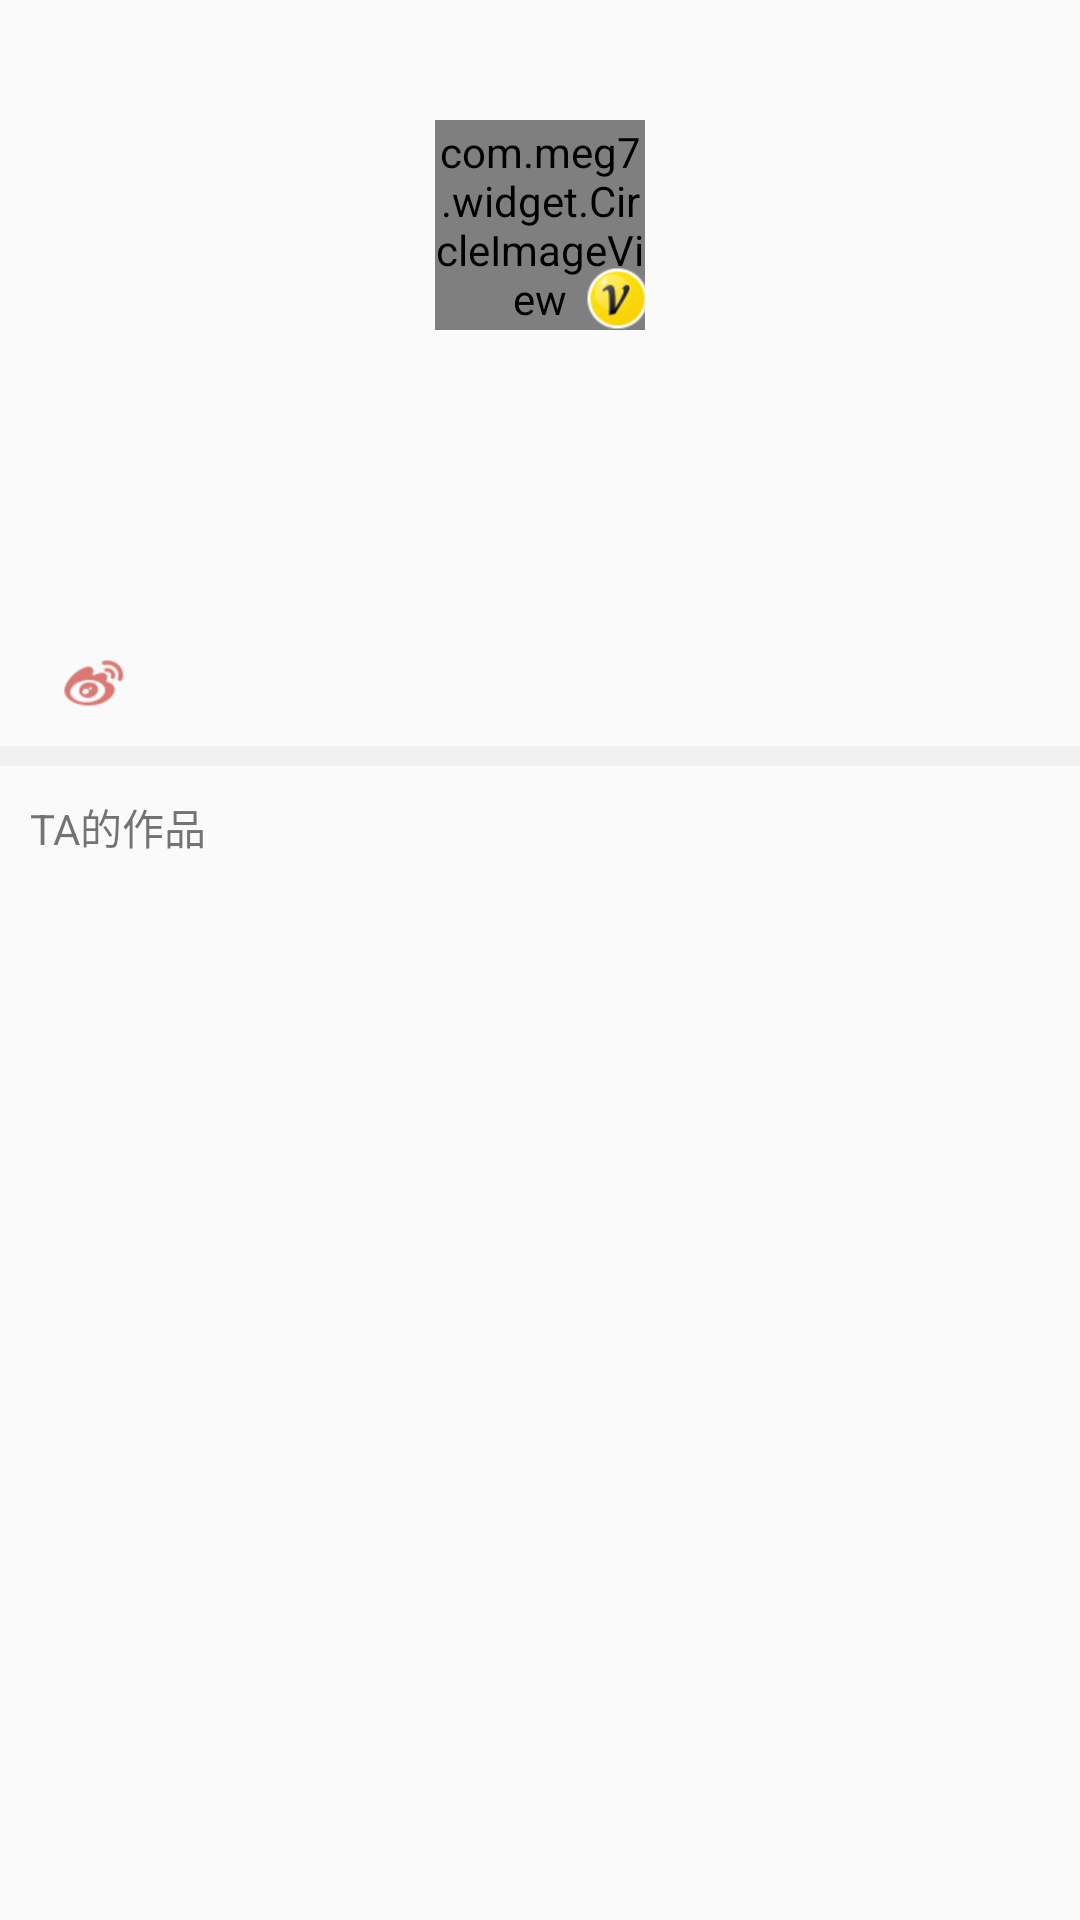

Here is an Android app screen rendered from its layout file. Give the layout XML and the strings, colors and styles it references.
<!-- AndroidManifest.xml: activity theme AppTheme.NoActionBar -->
<!-- res/layout/activity_auther.xml -->
<?xml version="1.0" encoding="utf-8"?>
<LinearLayout
    xmlns:android="http://schemas.android.com/apk/res/android"
    xmlns:tools="http://schemas.android.com/tools"
    android:layout_width="match_parent"
    android:layout_height="match_parent"
    android:orientation="vertical"
    tools:context="com.jiang.kuaikan.activitys.AutherActivity">

    <RelativeLayout
        android:layout_width="match_parent"
        android:layout_height="wrap_content"
        android:background="@drawable/bg_personal">
        <ImageView
            android:id="@+id/back_image"
            android:layout_marginTop="10dp"
            android:layout_marginLeft="10dp"
            android:layout_width="wrap_content"
            android:layout_height="wrap_content"
            android:src="@drawable/ic_collection_pre_normal"/>
        <com.meg7.widget.CircleImageView
            android:layout_marginTop="40dp"
            android:id="@+id/circleimage"
            android:layout_width="70dp"
            android:layout_height="70dp"
            android:layout_centerHorizontal="true"/>
        <ImageView
            android:layout_width="wrap_content"
            android:layout_height="wrap_content"
            android:src="@drawable/ic_v_account_avatar"
            android:layout_alignBottom="@id/circleimage"
            android:layout_toRightOf="@id/circleimage"
            android:layout_alignLeft="@id/circleimage"
            android:paddingLeft="-10dp"/>
        <TextView
            android:id="@+id/nickname"
            android:layout_width="wrap_content"
            android:layout_height="wrap_content"
            android:layout_below="@id/circleimage"
            android:textColor="@color/colorWhite"
            android:layout_marginTop="20dp"
            android:textSize="15dp"
            android:layout_centerHorizontal="true"/>

        <TextView
            android:id="@+id/intro"
            android:layout_width="wrap_content"
            android:layout_height="wrap_content"
            android:layout_below="@id/nickname"
            android:textColor="@color/colorWhite"
            android:layout_marginTop="20dp"
            android:layout_marginBottom="20dp"
            android:textSize="12dp"
            android:layout_centerHorizontal="true"/>
    </RelativeLayout>

    <RelativeLayout
        android:layout_marginTop="10dp"
        android:layout_marginBottom="10dp"
        android:layout_width="match_parent"
        android:layout_height="wrap_content">
        <ImageView
            android:id="@+id/weibo_image"
            android:layout_width="wrap_content"
            android:layout_height="wrap_content"
            android:src="@drawable/ic_author_weibo"
            android:layout_marginLeft="20dp"/>
        <TextView
            android:id="@+id/weibo_name"
            android:layout_width="wrap_content"
            android:layout_height="wrap_content"
            android:layout_toRightOf="@id/weibo_image"
            android:textColor="@color/colorPrimaryDark"
            android:layout_marginLeft="20dp"
            android:autoLink="web"/>
    </RelativeLayout>
    <View
        android:id="@+id/xiantiao"
        android:layout_width="match_parent"
        android:layout_height="20px"
        android:background="@color/colorHui"/>

    <LinearLayout
        android:layout_width="match_parent"
        android:layout_height="match_parent"
        android:orientation="vertical">
        <TextView
            android:layout_marginTop="10dp"
            android:layout_marginLeft="10dp"
            android:layout_marginBottom="10dp"
            android:layout_width="wrap_content"
            android:layout_height="wrap_content"
            android:text="TA的作品"/>
        <ListView
            android:layout_marginLeft="20dp"
            android:layout_marginRight="20dp"
            android:id="@+id/listview"
            android:layout_width="match_parent"
            android:layout_height="match_parent">

        </ListView>

    </LinearLayout>

</LinearLayout>
<!-- resources referenced by this layout -->
<resources>
  <color name="colorHui">#f1f1f1</color>
  <color name="colorPrimaryDark">#e41c41</color>
  <color name="colorWhite">#ffffff</color>
  <!-- drawable ic_author_weibo: png bitmap (drawable-xhdpi, 1390 bytes) -->
  <!-- drawable ic_v_account_avatar: png bitmap (drawable-xhdpi, 2907 bytes) -->
  <style name="AppTheme.NoActionBar">
          <item name="windowActionBar">false</item>
          <item name="windowNoTitle">true</item>
          <item name="android:textColorPrimary">@color/colorWhite</item>
      </style>
</resources>
